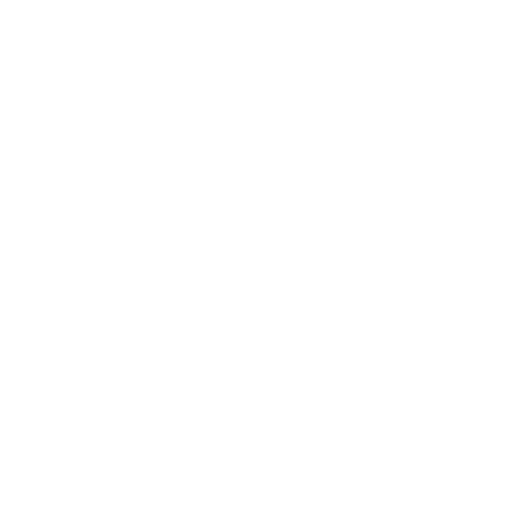
t = 0.00 s
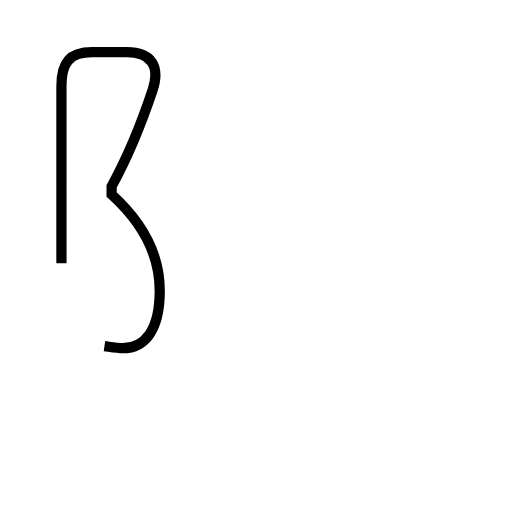
t = 1.88 s
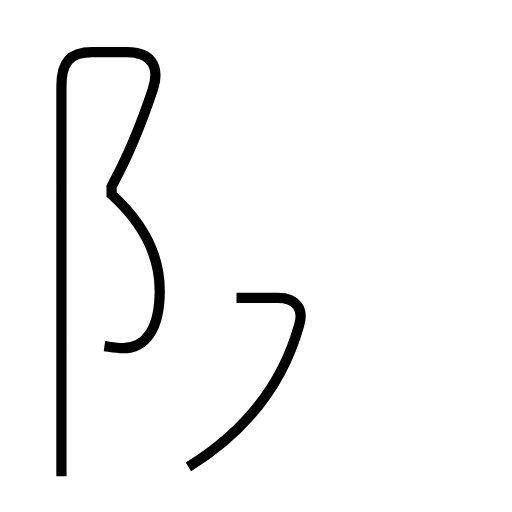
t = 3.29 s
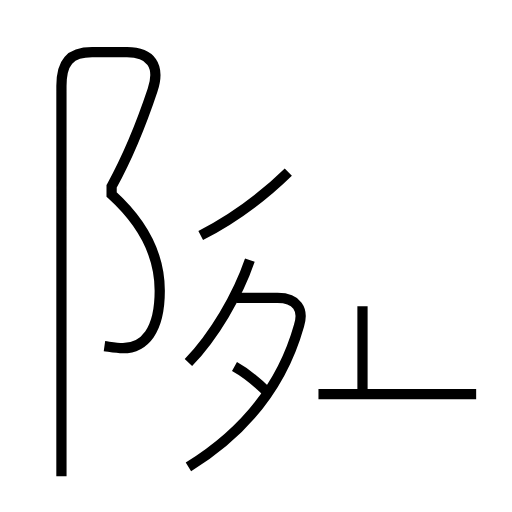
t = 4.81 s
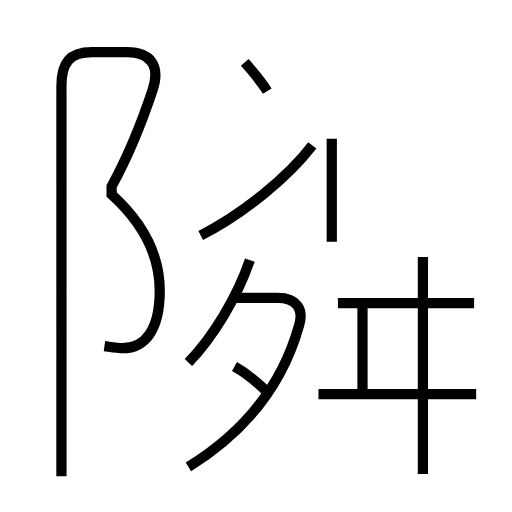
t = 6.36 s
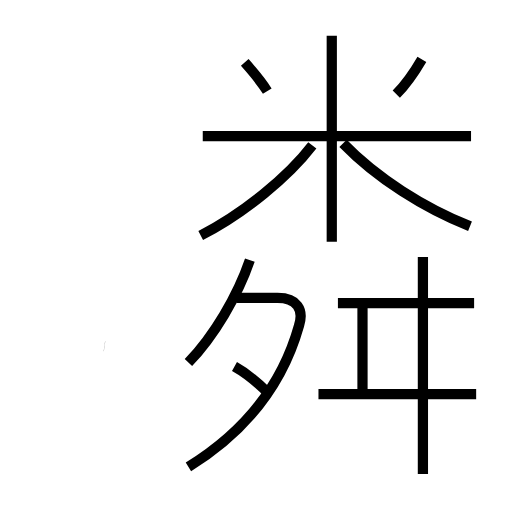
t = 8.02 s

The animated SVG that drew these frames (rendered in a browser with its animation timeline set to each time). Animation: 14 SMIL elements (animate=14); one cycle of 8.02 s.

<?xml version='1.0' encoding='utf-8'?>
<svg viewBox="0.0 -6.0 50.0 50.0" version="1.1" xmlns="http://www.w3.org/2000/svg"><rect x="-1000" y="-1000" width="2000" height="2000" stroke="white" fill="white" /><g style="fill:none;stroke:#000000;stroke-width:1"><path d="M 10.2 -10.2 C 10.9 -10.1 11.4 -10.0 12.0 -10.0 C 14.1 -10.0 15.6 -11.7 15.6 -15.6 C 15.6 -19.0 14.1 -22.1 10.9 -25.0 L 10.9 -25.8 C 12.6 -28.9 13.8 -31.9 14.9 -35.2 C 15.7 -37.6 14.7 -38.9 12.4 -38.9 L 9.0 -38.9 C 6.8 -38.9 6.0 -37.9 6.0 -35.6 L 6.0 2.5 " transform="translate(0.0 38.0)" stroke-dasharray="83.4064308683042" stroke-dashoffset="83.4064308683042"><animate attributeName="stroke-dashoffset" from="83.4064308683042" to="0" dur="2.502192926049126s" begin="0s; anim_end.end" fill="freeze" id="anim0" /></path><path d="M 18.4 1.6 C 23.9 -1.8 27.6 -6.5 29.2 -12.2 C 29.7 -13.8 29.0 -14.9 27.1 -14.9 L 23.1 -14.9 " transform="translate(0.0 38.0)" stroke-dasharray="26.145987233283986" stroke-dashoffset="26.145987233283986"><animate attributeName="stroke-dashoffset" from="26.145987233283986" to="0" dur="0.7843796169985195s" begin="anim0.end" fill="freeze" id="anim1" /></path><path d="M 26.2 -5.6 C 25.1 -6.7 23.8 -7.7 22.9 -8.2 " transform="translate(0.0 38.0)" stroke-dasharray="4.2125249507861735" stroke-dashoffset="4.2125249507861735"><animate attributeName="stroke-dashoffset" from="4.2125249507861735" to="0" dur="0.1263757485235852s" begin="anim1.end" fill="freeze" id="anim2" /></path><path d="M 18.4 -8.6 C 20.9 -11.2 23.2 -15.1 24.4 -18.6 " transform="translate(0.0 38.0)" stroke-dasharray="11.744258885834519" stroke-dashoffset="11.744258885834519"><animate attributeName="stroke-dashoffset" from="11.744258885834519" to="0" dur="0.35232776657503556s" begin="anim2.end" fill="freeze" id="anim3" /></path><path d="M 46.5 -5.5 L 31.1 -5.5 " transform="translate(0.0 38.0)" stroke-dasharray="15.399999999999999" stroke-dashoffset="15.399999999999999"><animate attributeName="stroke-dashoffset" from="15.399999999999999" to="0" dur="0.46199999999999997s" begin="anim3.end" fill="freeze" id="anim4" /></path><path d="M 35.4 -5.4 L 35.4 -14.1 " transform="translate(0.0 38.0)" stroke-dasharray="8.7" stroke-dashoffset="8.7"><animate attributeName="stroke-dashoffset" from="8.7" to="0" dur="0.26099999999999995s" begin="anim4.end" fill="freeze" id="anim5" /></path><path d="M 19.6 -21.0 C 23.9 -23.2 28.2 -26.8 30.5 -29.8 " transform="translate(0.0 38.0)" stroke-dasharray="14.10734023966376" stroke-dashoffset="14.10734023966376"><animate attributeName="stroke-dashoffset" from="14.10734023966376" to="0" dur="0.42322020718991277s" begin="anim5.end" fill="freeze" id="anim6" /></path><path d="M 41.3 2.3 L 41.3 -18.9 " transform="translate(0.0 38.0)" stroke-dasharray="21.2" stroke-dashoffset="21.2"><animate attributeName="stroke-dashoffset" from="21.2" to="0" dur="0.636s" begin="anim6.end" fill="freeze" id="anim7" /></path><path d="M 46.3 -14.4 L 33.0 -14.4 " transform="translate(0.0 38.0)" stroke-dasharray="13.299999999999997" stroke-dashoffset="13.299999999999997"><animate attributeName="stroke-dashoffset" from="13.299999999999997" to="0" dur="0.3989999999999999s" begin="anim7.end" fill="freeze" id="anim8" /></path><path d="M 26.1 -35.1 C 25.6 -35.9 24.7 -37.0 23.9 -37.9 " transform="translate(0.0 38.0)" stroke-dasharray="3.564358649227496" stroke-dashoffset="3.564358649227496"><animate attributeName="stroke-dashoffset" from="3.564358649227496" to="0" dur="0.10693075947682489s" begin="anim8.end" fill="freeze" id="anim9" /></path><path d="M 32.4 -20.4 L 32.4 -40.5 " transform="translate(0.0 38.0)" stroke-dasharray="20.1" stroke-dashoffset="20.1"><animate attributeName="stroke-dashoffset" from="20.1" to="0" dur="0.603s" begin="anim9.end" fill="freeze" id="anim10" /></path><path d="M 46.0 -30.7 L 19.8 -30.7 " transform="translate(0.0 38.0)" stroke-dasharray="26.2" stroke-dashoffset="26.2"><animate attributeName="stroke-dashoffset" from="26.2" to="0" dur="0.7859999999999999s" begin="anim10.end" fill="freeze" id="anim11" /></path><path d="M 45.9 -21.9 C 41.4 -23.7 36.8 -26.6 33.5 -30.0 " transform="translate(0.0 38.0)" stroke-dasharray="14.913629484317774" stroke-dashoffset="14.913629484317774"><animate attributeName="stroke-dashoffset" from="14.913629484317774" to="0" dur="0.4474088845295332s" begin="anim11.end" fill="freeze" id="anim12" /></path><path d="M 38.7 -34.8 C 39.5 -35.6 40.5 -37.0 41.2 -38.2" transform="translate(0.0 38.0)" stroke-dasharray="4.229712201928888" stroke-dashoffset="4.229712201928888"><animate attributeName="stroke-dashoffset" from="4.229712201928888" to="0" dur="0.12689136605786663s" begin="anim12.end" fill="freeze" id="anim_end" /></path></g></svg>
